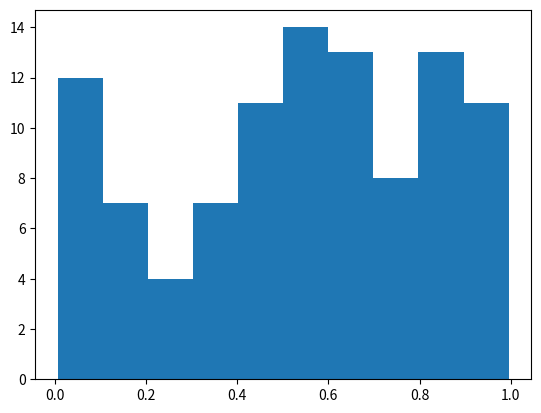

Source code (Python):
import numpy as np
import matplotlib.pyplot as plt

# Plasma Simulation 79
def sim():
    x = np.random.rand(100)
    plt.hist(x)
    
if __name__ == '__main__':
    sim()
